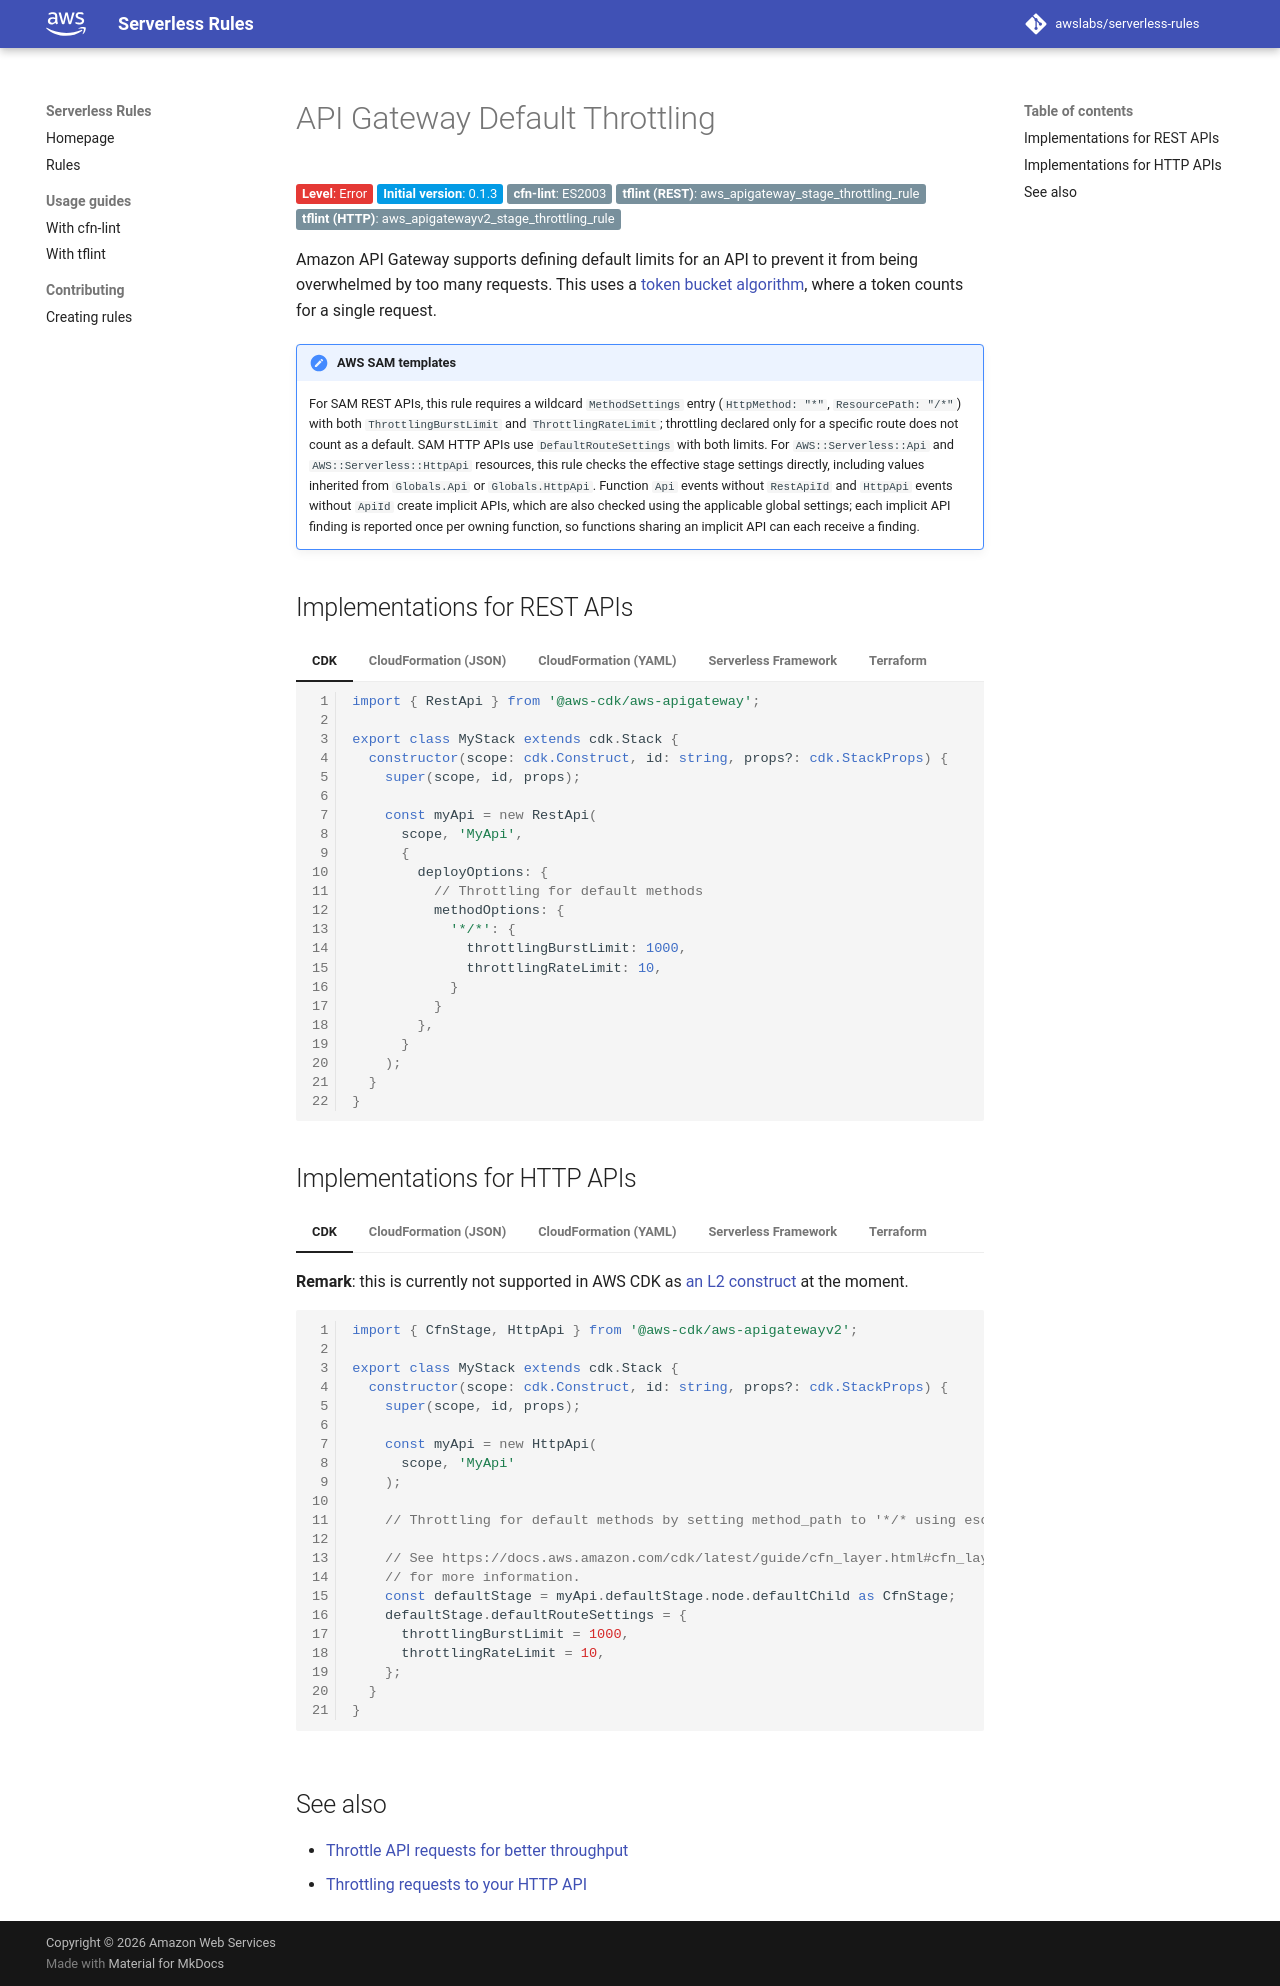

repository: awslabs/serverless-rules · page: rules/api_gateway/default_throttling/index.html · generator: mkdocs

# API Gateway Default Throttling

__Level__: Error
{: class="badge badge-red" }

__Initial version__: 0.1.3
{: class="badge badge-blue" }

__cfn-lint__: ES2003
{: class="badge" }

__tflint (REST)__: aws_apigateway_stage_throttling_rule
{: class="badge" }

__tflint (HTTP)__: aws_apigatewayv2_stage_throttling_rule
{: class="badge" }

Amazon API Gateway supports defining default limits for an API to prevent it from being overwhelmed by too many requests. This uses a [token bucket algorithm](https://en.wikipedia.org/wiki/Token_bucket), where a token counts for a single request.

!!! note "AWS SAM templates"

    For SAM REST APIs, this rule requires a wildcard `MethodSettings` entry (`HttpMethod: "*"`, `ResourcePath: "/*"`) with both `ThrottlingBurstLimit` and `ThrottlingRateLimit`; throttling declared only for a specific route does not count as a default. SAM HTTP APIs use `DefaultRouteSettings` with both limits. For `AWS::Serverless::Api` and `AWS::Serverless::HttpApi` resources, this rule checks the effective stage settings directly, including values inherited from `Globals.Api` or `Globals.HttpApi`. Function `Api` events without `RestApiId` and `HttpApi` events without `ApiId` create implicit APIs, which are also checked using the applicable global settings; each implicit API finding is reported once per owning function, so functions sharing an implicit API can each receive a finding.

## Implementations for REST APIs

=== "CDK"

    ```typescript
    import { RestApi } from '@aws-cdk/aws-apigateway';

    export class MyStack extends cdk.Stack {
      constructor(scope: cdk.Construct, id: string, props?: cdk.StackProps) {
        super(scope, id, props);

        const myApi = new RestApi(
          scope, 'MyApi',
          {
            deployOptions: {
              // Throttling for default methods
              methodOptions: {
                '*/*': {
                  throttlingBurstLimit: 1000,
                  throttlingRateLimit: 10,
                }
              }
            },
          }
        );
      }
    }
    ```

=== "CloudFormation (JSON)"

    ```json
    {
      "Resources": {
        "MyApi": {
          "Type": "AWS::Serverless::Api",
          "Properties": {
            "DefinitionUri": "openapi.yaml",
            "StageName": "prod",
            // Throttling for default methods by setting HttpMethod  to '*' and
            // ResourcePath to '/*'
            "MethodSettings": [{
              "HttpMethod": "*",
              "ResourcePath": "/*",
              "ThrottlingRateLimit": 10,
              "ThrottlingBurstLimit": 1000
            }]
          }
        }
      }
    }
    ```

=== "CloudFormation (YAML)"

    ```yaml
    Resources:
      MyApi:
        Type: AWS::Serverless::Api
        Properties:
          DefinitionUri: openapi.yaml
          StageName: prod

          # Throttling for default methods by setting HttpMethod  to '*' and
          # ResourcePath to '/*'
          MethodSettings:
            - HttpMethod: "*"
              ResourcePath: "/*"
              ThrottlingRateLimit: 10
              ThrottlingBurstLimit: 1000
    ```

=== "Serverless Framework"

    ```yaml
    resources:
      Resources:
        MyApi:
          Type: AWS::Serverless::Api
          Properties:
            DefinitionUri: openapi.yaml
            StageName: prod

            # Throttling for default methods by setting HttpMethod  to '*' and
            # ResourcePath to '/*'
            MethodSettings:
              - HttpMethod: "*"
                ResourcePath: "/*"
                ThrottlingRateLimit: 10
                ThrottlingBurstLimit: 1000
    ```

=== "Terraform"

    ```tf
    resource "aws_api_gateway_stage" "this" {
      body = file("openapi.yaml") 
    }

    resource "aws_api_gateway_deployment" "this" {
      rest_api_id = aws_api_gateway_rest_api.this.id

      triggers = {
        redeployment = sha1(jsonencode(aws_api_gateway_rest_api.this.body))
      }

      lifecycle {
        create_before_destroy = true
      }
    }

    resource "aws_api_gateway_stage" "this" {
      deployment_id = aws_api_gateway_deployment.this.id
      rest_api_id   = aws_api_gateway_rest_api.this.id
      stage_name    = "prod"
    }

    # Throttling for default methods by setting method_path to '*/*'
    resource "aws_api_gateway_method_settings" "this" {
      rest_api_id = aws_api_gateway_rest_api.this.id
      stage_name  = aws_api_gateway_stage.this.stage_name
      method_path = "*/*"

      settings {
        throttling_burst_limit = 1000
        throttling_rate_limit  = 10
      }
    }
    ```

## Implementations for HTTP APIs

=== "CDK"

    __Remark__: this is currently not supported in AWS CDK as [an L2 construct](https://docs.aws.amazon.com/cdk/latest/guide/constructs.html) at the moment.

    ```typescript
    import { CfnStage, HttpApi } from '@aws-cdk/aws-apigatewayv2';

    export class MyStack extends cdk.Stack {
      constructor(scope: cdk.Construct, id: string, props?: cdk.StackProps) {
        super(scope, id, props);

        const myApi = new HttpApi(
          scope, 'MyApi'
        );

        // Throttling for default methods by setting method_path to '*/* using escape hatch.

        // See https://docs.aws.amazon.com/cdk/latest/guide/cfn_layer.html#cfn_layer_resource
        // for more information.
        const defaultStage = myApi.defaultStage.node.defaultChild as CfnStage;
        defaultStage.defaultRouteSettings = {
          throttlingBurstLimit = 1000,
          throttlingRateLimit = 10,
        };
      }
    }
    ```

=== "CloudFormation (JSON)"

    ```json
    {
      "Resources": {
        "MyApi": {
          "Type": "AWS::Serverless::HttpApi",
          "Properties": {
            "DefinitionUri": "openapi.yaml",
            "StageName": "prod",
            "DefaultRouteSettings": {
              "ThrottlingBurstLimit": 1000,
              "ThrottlingRateLimit": 10
            }
          }
        }
      }
    }
    ```

=== "CloudFormation (YAML)"

    ```yaml
    Resources:
      MyApi:
        Type: AWS::Serverless::HttpApi
        Properties:
          DefinitionUri: "openapi.yaml"
          StageName: prod
          DefaultRouteSettings:
            ThrottlingBurstLimit: 1000
            ThrottlingRateLimit: 10
    ```

=== "Serverless Framework"

    ```yaml
    resources:
      Resources:
        MyApi:
          Type: AWS::Serverless::HttpApi
          Properties:
            DefinitionUri: "openapi.yaml"
            StageName: prod
            DefaultRouteSettings:
              ThrottlingBurstLimit: 1000
              ThrottlingRateLimit: 10
    ```

=== "Terraform"

    ```tf
    resource "aws_apigatewayv2_api" "this" {
      name          = "my-api"
      protocol_type = "HTTP"
      body          = file("openapi.yaml") 
    }

    resource "aws_apigatewayv2_stage" "this" {
      api_id = aws_apigatewayv2_api.this.id
      name   = "prod"

      # Default throttling settings
      default_route_settings {
        throttling_burst_limit = 1000
        throttling_rate_limit  = 10
      }
    }
    ```

## See also

* [Throttle API requests for better throughput](https://docs.aws.amazon.com/apigateway/latest/developerguide/api-gateway-request-throttling.html)
* [Throttling requests to your HTTP API](https://docs.aws.amazon.com/apigateway/latest/developerguide/http-api-throttling.html)
